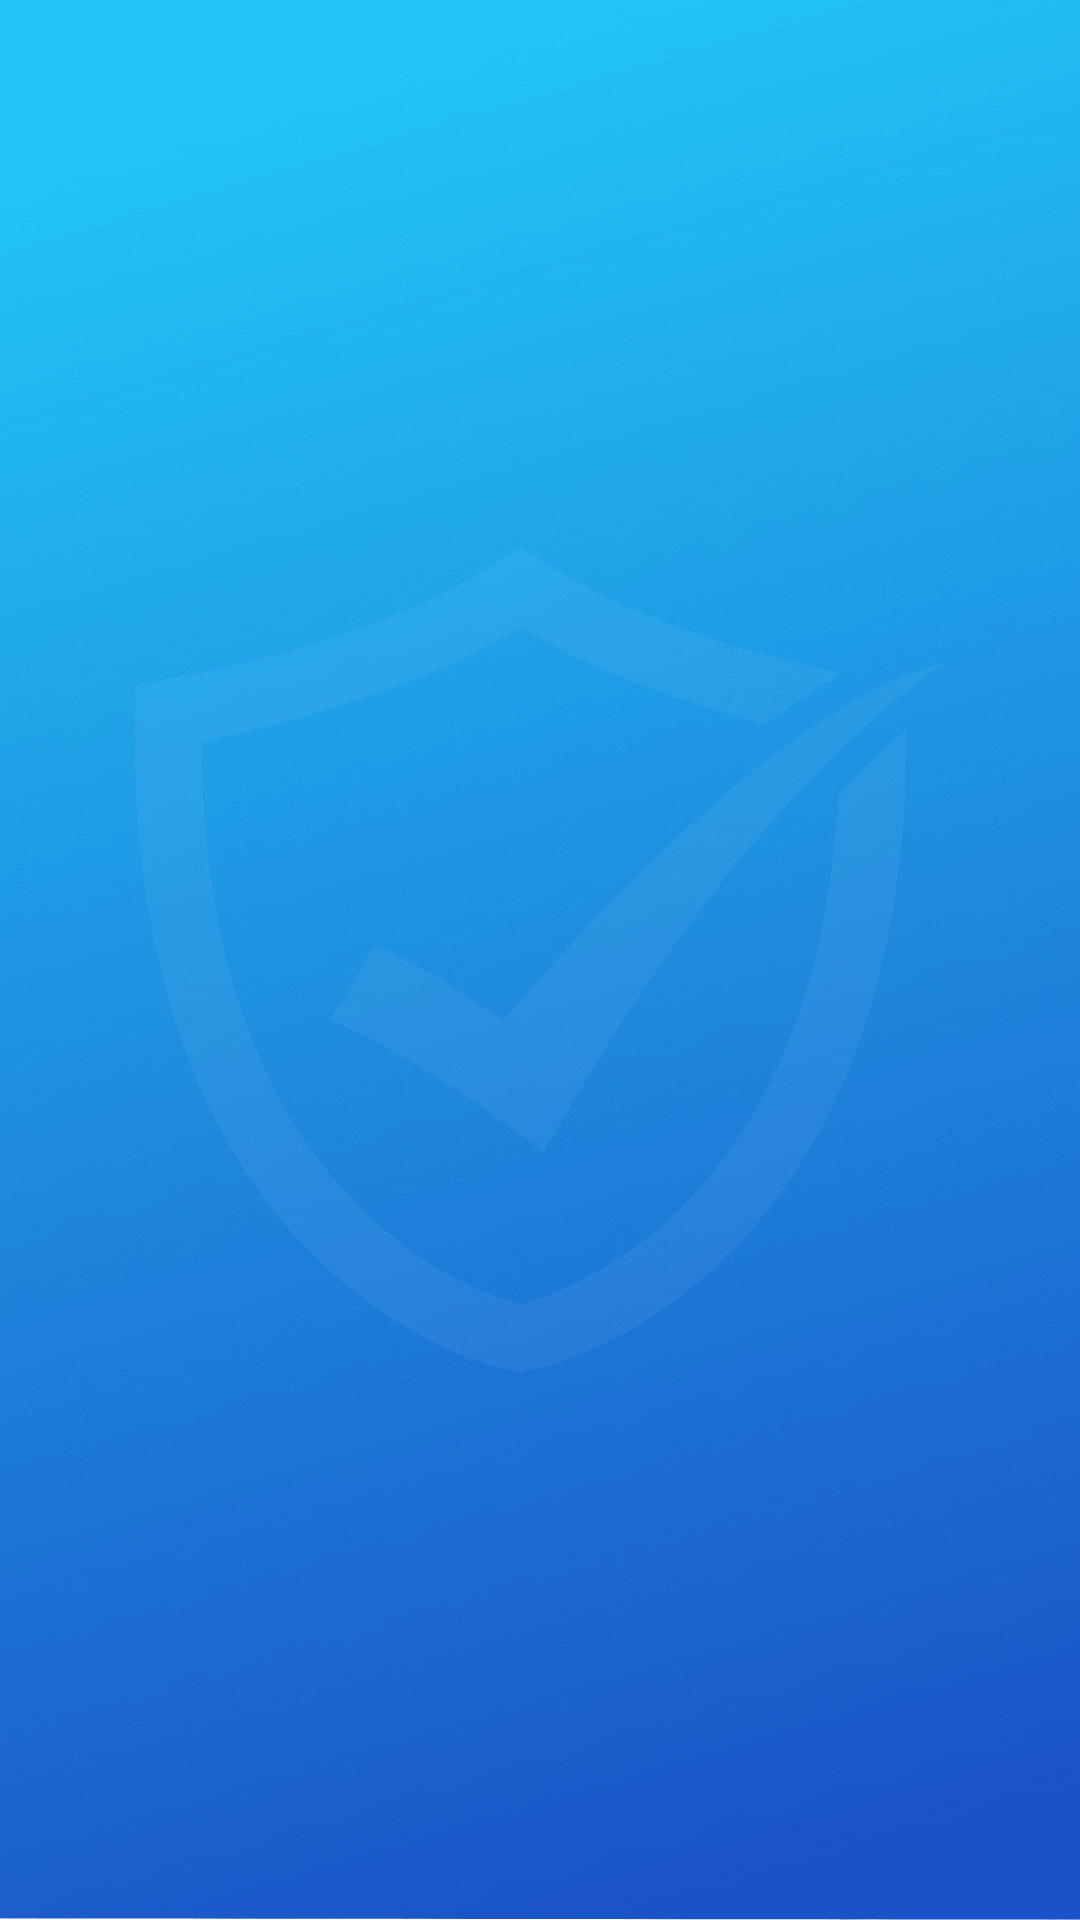

The Android layout XML behind this screen, and the referenced resources:
<!-- AndroidManifest.xml: application theme Theme.MVVMTemplate -->
<!-- res/layout/fragment_splash.xml -->
<?xml version="1.0" encoding="utf-8"?>
<RelativeLayout xmlns:android="http://schemas.android.com/apk/res/android"
    xmlns:app="http://schemas.android.com/apk/res-auto"
    xmlns:tools="http://schemas.android.com/tools"
    android:layout_width="match_parent"
    android:layout_height="match_parent"
    android:background="@drawable/splash_backgrouud"
    android:orientation="vertical">

    <FrameLayout xmlns:android="http://schemas.android.com/apk/res/android"
        android:layout_width="fill_parent"
        android:layout_height="fill_parent"
        android:orientation="vertical">

        <ImageView
            android:layout_width="wrap_content"
            android:layout_height="wrap_content"
            android:layout_margin="45dp"
            android:src="@drawable/splash_logo_back" />

        <LinearLayout
            android:layout_width="match_parent"
            android:layout_height="match_parent"
            android:gravity="center"
            android:orientation="vertical">


            <TextView
                android:id="@+id/versiyon_text"
                android:layout_width="wrap_content"
                android:layout_height="wrap_content"
                android:layout_margin="45dp"
                android:textColor="@color/white"
                android:gravity="center"
                android:textSize="20dp"
               />

        </LinearLayout>

    </FrameLayout>

</RelativeLayout>
<!-- resources referenced by this layout -->
<resources>
  <color name="white">#FFFFFFFF</color>
  <!-- drawable splash_backgrouud: png bitmap (drawable-hdpi, 395530 bytes) -->
  <!-- drawable splash_logo_back: png bitmap (drawable-hdpi, 9404 bytes) -->
</resources>
